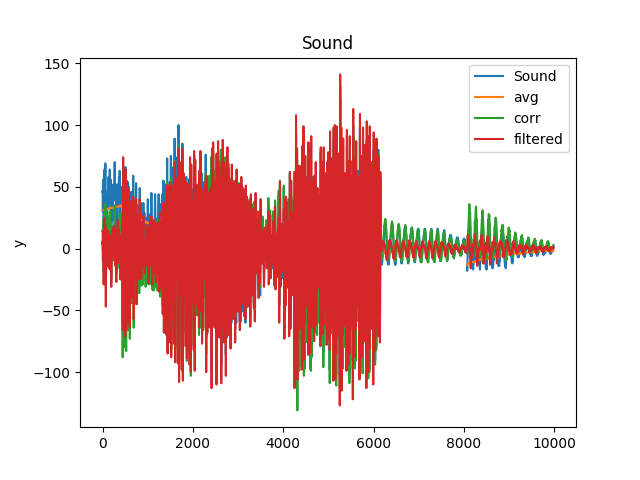

The data file committed next to this chart (first rows):
1527, 46, 31, 14, 4, 2626411
1528, 47, 31, 15, 6, 2626447
1530, 43, 31, 11, 4, 2626499
1531, 40, 31, 8, 2, 2626503
1532, 37, 31, 5, -1, 2626504
1533, 33, 31, 1, -4, 2626520
1534, 31, 31, 0, -8, 2626584
1535, 30, 31, -1, -10, 2626684
1536, 31, 31, 0, -10, 2626784
1537, 33, 31, 1, -8, 2626848
1538, 35, 31, 3, -6, 2626884
1539, 38, 31, 6, -2, 2626888
1540, 41, 31, 9, 0, 2626888
1541, 45, 31, 13, 4, 2626904
1542, 49, 31, 17, 8, 2626968
1543, 51, 31, 19, 11, 2627089
1544, 53, 31, 21, 13, 2627258
1545, 54, 31, 22, 14, 2627454
1546, 54, 31, 22, 14, 2627650
1547, 54, 31, 22, 13, 2627819
1548, 55, 31, 23, 11, 2627940
1549, 56, 31, 24, 11, 2628061
1558, 19, 31, -12, -24, 2629485
1559, 15, 31, -16, -27, 2630214
1560, 13, 31, -18, -29, 2631055
1561, 12, 31, -19, -29, 2631896
1562, 14, 31, -17, -27, 2632625
1563, 18, 31, -13, -22, 2633109
1564, 22, 31, -9, -16, 2633365
1565, 25, 31, -6, -9, 2633446
1566, 28, 31, -3, -4, 2633462
1567, 32, 31, 0, 0, 2633462
1568, 38, 31, 6, 4, 2633478
1569, 44, 31, 12, 10, 2633578
1570, 48, 31, 16, 16, 2633834
1571, 51, 31, 19, 20, 2634234
1572, 54, 31, 22, 22, 2634718
1573, 57, 31, 25, 23, 2635247
1574, 60, 32, 27, 24, 2635823
1575, 62, 32, 29, 25, 2636448
1576, 63, 32, 30, 25, 2637073
1577, 63, 32, 30, 23, 2637602
1578, 64, 32, 31, 21, 2638043
1579, 63, 32, 30, 19, 2638404
1586, 37, 32, 4, -12, 2639071
1587, 34, 32, 1, -15, 2639296
1588, 32, 32, 0, -17, 2639585
1589, 32, 32, 0, -18, 2639909
1590, 34, 32, 1, -17, 2640198
1591, 36, 32, 3, -13, 2640367
1592, 38, 32, 5, -10, 2640467
1593, 41, 32, 8, -6, 2640503
1594, 46, 32, 13, -2, 2640507
1595, 49, 32, 16, 2, 2640511
1596, 53, 32, 20, 6, 2640547
1597, 54, 32, 21, 9, 2640628
1598, 57, 32, 24, 11, 2640749
1599, 60, 32, 27, 12, 2640893
1600, 64, 32, 31, 15, 2641118
1601, 68, 32, 35, 17, 2641407
1602, 69, 32, 36, 19, 2641768
... 9,921 more rows
